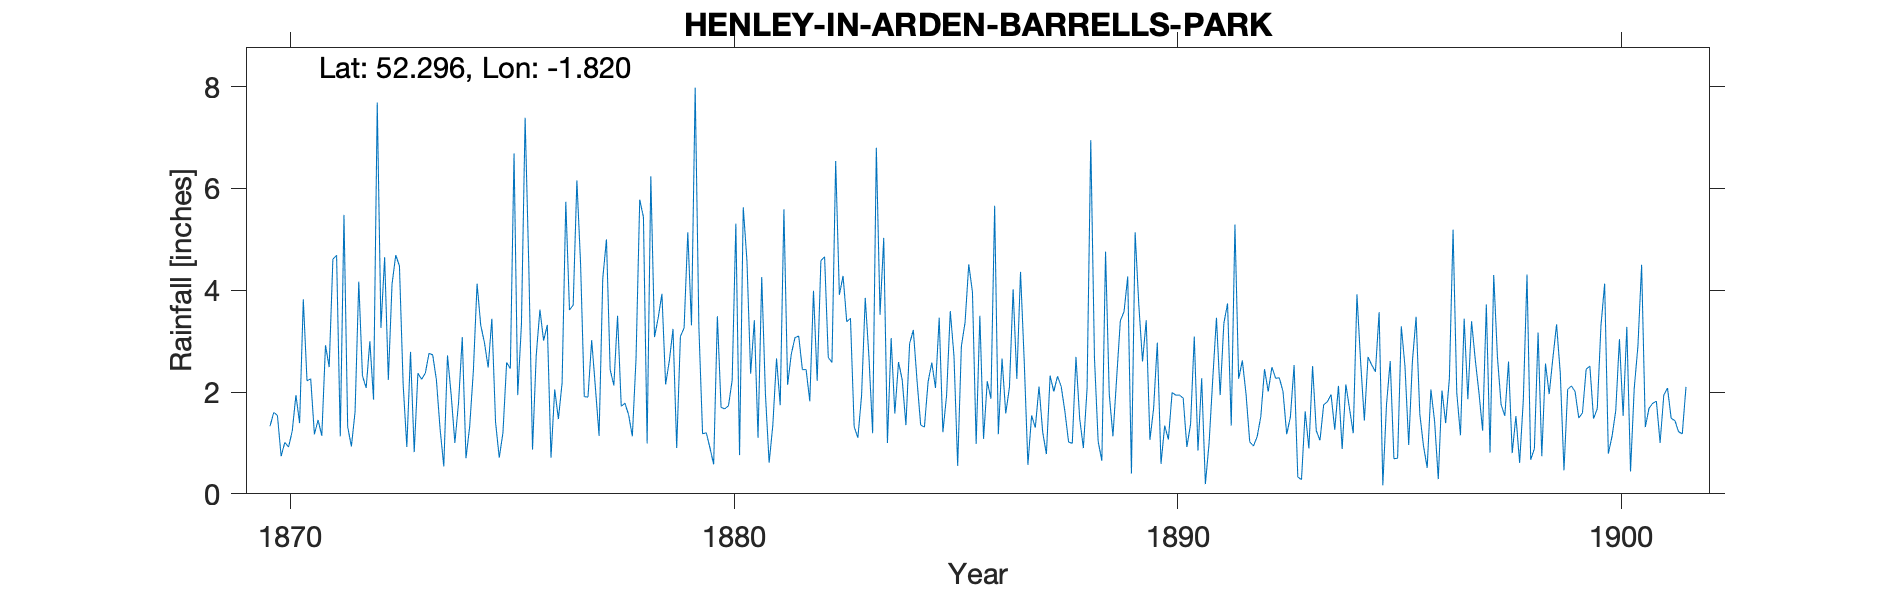

Values plotted in this chart, from the file beside it:
HENLEY-IN-ARDEN BARRELLS PARK, , , , , , , , , , , , , , , , , , , , , , , 
Grid ref, SP124665, Long, -1.82, Lat, 52.3, Elevation, 318, ft, , , , , , , , , , , , , , , 
Station no, RR1556, , , , , , , , , , , , , , , , , , , , , , 
, 1870, 1871, 1872, 1873, 1874, 1875, 1876, 1877, 1878, 1879, 1880, 1881, 1882, 1883, 1884, 1885, 1886, 1887, 1888, 1889, 1890, 1891, 1892
January, 1.33, 1.17, 4.17, 2.16, 2.72, 3.44, 2.72, 4.52, 1.78, 2.61, 0.58, 1.1, 2.44, 3.38, 3.06, 2.08, 3.5, 2.61, 1.02, 1.13, 2.97, 2.27, 1.96
February, 1.6, 1.45, 2.32, 0.92, 1.94, 1.41, 3.62, 1.91, 1.55, 3.24, 3.49, 4.26, 2.44, 3.45, 1.58, 3.46, 1.08, 0.57, 0.99, 2.27, 0.59, 0.19, 1.02
March, 1.54, 1.14, 2.08, 2.79, 1, 0.71, 3.01, 1.9, 1.13, 0.9, 1.7, 1.96, 1.82, 1.32, 2.59, 1.21, 2.21, 1.54, 2.69, 3.4, 1.34, 0.99, 0.94
April, 0.74, 2.92, 3, 0.82, 1.8, 1.2, 3.32, 3.02, 2.66, 3.09, 1.67, 0.61, 3.99, 1.1, 2.24, 1.93, 1.87, 1.3, 1.48, 3.58, 1.07, 2.26, 1.12
May, 1.01, 2.49, 1.85, 2.37, 3.08, 2.58, 0.71, 2.1, 5.78, 3.26, 1.73, 1.35, 2.22, 1.92, 1.35, 3.59, 5.66, 2.11, 0.9, 4.27, 1.99, 3.46, 1.52
June, 0.92, 4.61, 7.69, 2.25, 0.7, 2.46, 2.05, 1.14, 5.44, 5.14, 2.23, 2.66, 4.58, 3.85, 2.95, 2.71, 1.17, 1.21, 2.07, 0.4, 1.94, 1.94, 2.45
July, 1.23, 4.69, 3.26, 2.37, 1.32, 6.69, 1.47, 4.23, 0.99, 3.31, 5.31, 1.74, 4.66, 2.69, 3.22, 0.55, 2.66, 0.78, 6.95, 5.14, 1.94, 3.35, 2.01
August, 1.94, 1.13, 4.65, 2.76, 2.42, 1.94, 2.18, 5, 6.24, 7.98, 0.76, 5.59, 2.68, 1.19, 2.23, 2.9, 1.58, 2.32, 2.67, 3.71, 1.88, 3.74, 2.49
September, 1.39, 5.48, 2.24, 2.73, 4.13, 3.33, 5.74, 2.44, 3.08, 3.27, 5.63, 2.14, 2.58, 6.8, 1.35, 3.37, 2.09, 2.01, 1.03, 2.6, 0.92, 1.34, 2.27
October, 3.82, 1.32, 4.12, 2.24, 3.31, 7.39, 3.61, 2.13, 3.46, 1.18, 4.58, 2.75, 6.54, 3.52, 1.31, 4.51, 4.02, 2.31, 0.65, 3.41, 1.37, 5.29, 2.28
November, 2.22, 0.93, 4.69, 1.27, 2.97, 4.45, 3.71, 3.5, 3.93, 1.2, 2.36, 3.07, 3.91, 5.03, 2.2, 3.96, 2.26, 2.11, 4.76, 1.06, 3.09, 2.26, 2.01
December, 2.26, 1.61, 4.48, 0.54, 2.48, 0.87, 6.16, 1.72, 2.15, 0.9, 3.41, 3.1, 4.28, 1, 2.58, 0.98, 4.36, 1.62, 1.96, 1.68, 0.85, 2.62, 1.17
Total, 20, 28.94, 44.55, 23.22, 27.87, 36.47, 38.3, 33.61, 38.19, 36.08, 33.45, 30.33, 42.14, 35.25, 26.66, 31.25, 32.46, 20.49, 27.17, 32.65, 19.95, 29.71, 21.24
1876 total mistranscrption, , , , , , , , , , , , , , , , , , , , , , , 
